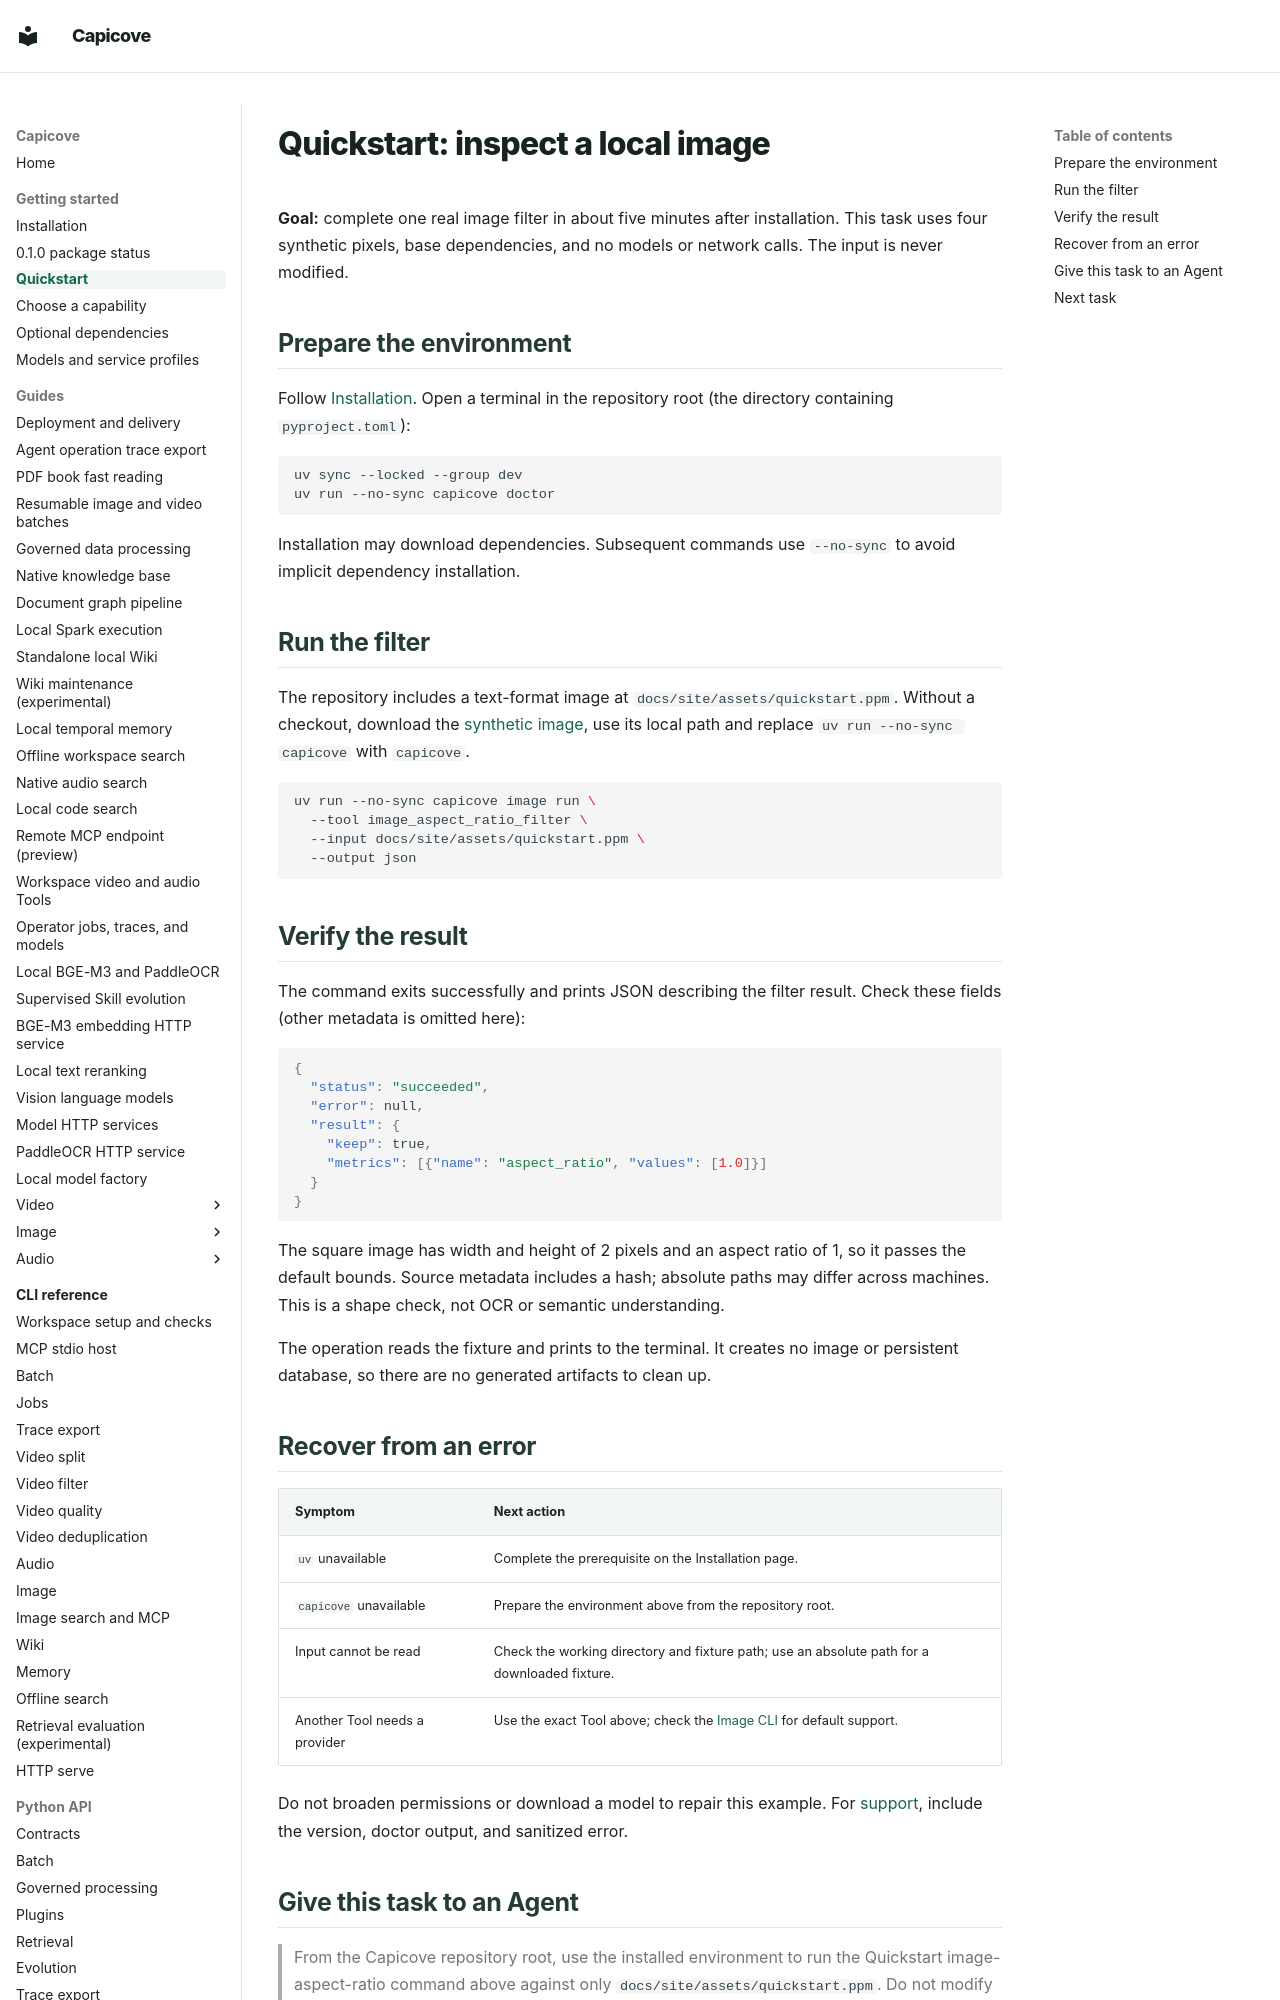

repository: happyBayes/capicove · page: getting-started/quickstart/index.html · generator: mkdocs

# Quickstart: inspect a local image

**Goal:** complete one real image filter in about five minutes after installation.
This task uses four synthetic pixels, base dependencies, and no models or network
calls. The input is never modified.

## Prepare the environment

Follow [Installation](installation.md). Open a terminal in the repository root
(the directory containing `pyproject.toml`):

```bash
uv sync --locked --group dev
uv run --no-sync capicove doctor
```

Installation may download dependencies. Subsequent commands use `--no-sync` to
avoid implicit dependency installation.

## Run the filter

The repository includes a text-format image at `docs/site/assets/quickstart.ppm`.
Without a checkout, download the [synthetic image](../assets/quickstart.ppm), use
its local path and replace `uv run --no-sync capicove` with `capicove`.

<!-- docs-smoke: image -->
```bash
uv run --no-sync capicove image run \
  --tool image_aspect_ratio_filter \
  --input docs/site/assets/quickstart.ppm \
  --output json
```

## Verify the result

The command exits successfully and prints JSON describing the filter result.
Check these fields (other metadata is omitted here):

```json
{
  "status": "succeeded",
  "error": null,
  "result": {
    "keep": true,
    "metrics": [{"name": "aspect_ratio", "values": [1.0]}]
  }
}
```

The square image has width and height of 2 pixels and an aspect ratio of 1, so it
passes the default bounds. Source metadata includes a hash; absolute paths may
differ across machines. This is a shape check, not OCR or semantic understanding.

The operation reads the fixture and prints to the terminal. It creates no image
or persistent database, so there are no generated artifacts to clean up.
